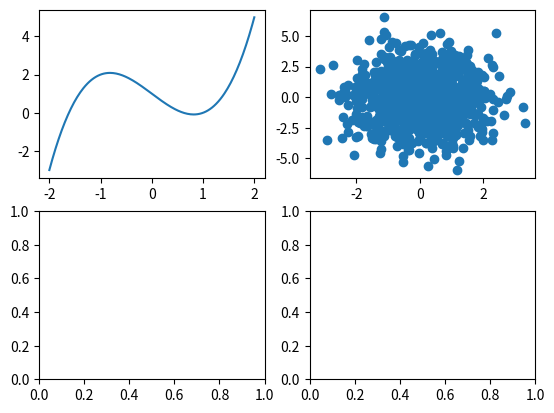

Python code for this plot:
import matplotlib.pyplot as plt
import numpy as np
import math

fig, ax = plt.subplots(2,2)
print(ax, fig)
# ax.plot([0,10], [1.1, 4.7])
# plt.show()

# Plot the functuin y = x *^3 -2x + 1
# From -10 to 10

x = np.linspace(-2, 2, 200)
y = x **3 -2*x  + 1


ax[0,0].plot(x,y)

x = np.random.normal(0, 1, 1000)
y = np.random.normal(0, 2, 1000)
ax[0,1].scatter(x,y)
plt.show()
print(x)
print(y)